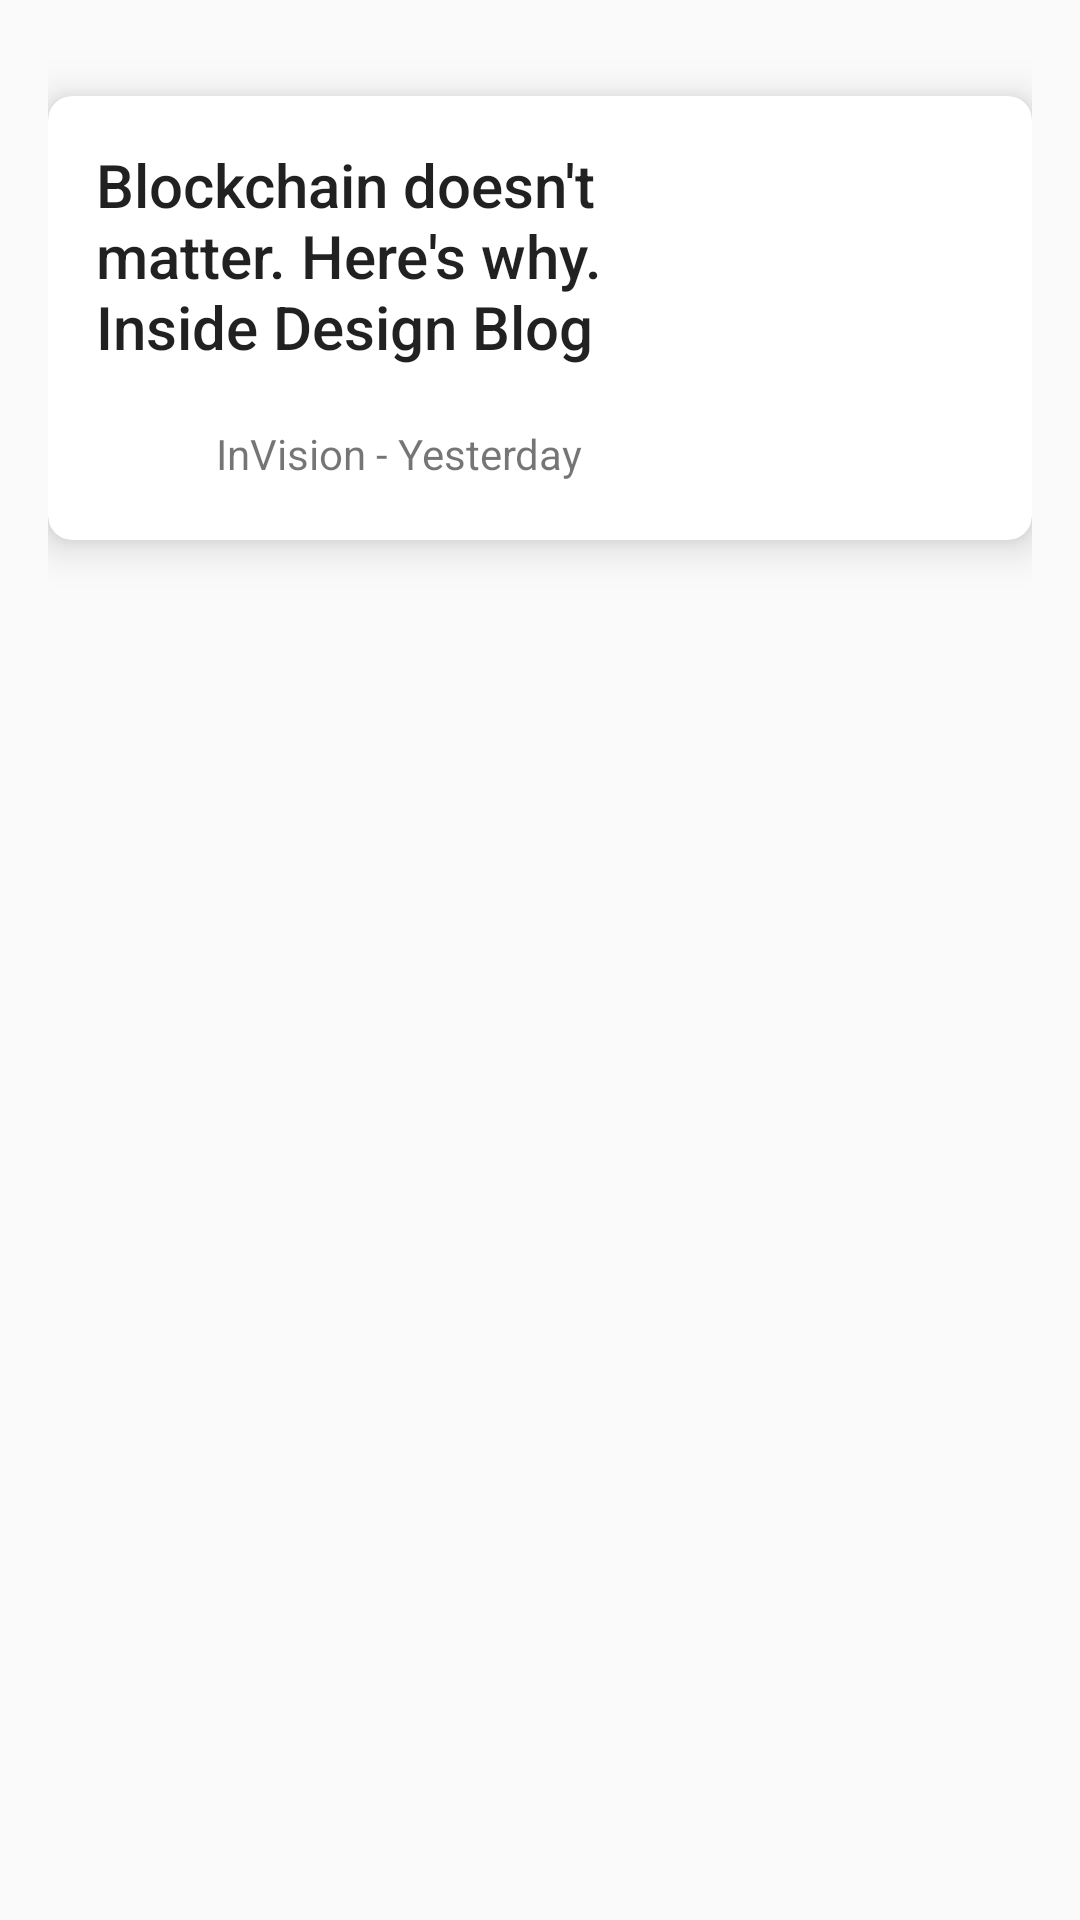

The Android layout XML behind this screen, and the referenced resources:
<!-- AndroidManifest.xml: application theme AppTheme -->
<!-- res/layout/activity_card_view.xml -->
<?xml version="1.0" encoding="utf-8"?>
<LinearLayout xmlns:android="http://schemas.android.com/apk/res/android"
    xmlns:app="http://schemas.android.com/apk/res-auto"
    xmlns:tools="http://schemas.android.com/tools"
    android:layout_width="match_parent"
    android:layout_height="match_parent"
    android:padding="@dimen/space_16"
    tools:context=".module7.CardViewActivity">

    <android.support.v7.widget.CardView
        android:layout_width="match_parent"
        android:layout_height="@dimen/space_148"
        android:layout_marginTop="@dimen/space_16"
        app:cardCornerRadius="@dimen/space_8"
        app:cardElevation="@dimen/space_8">

        <android.support.constraint.ConstraintLayout
            android:layout_width="match_parent"
            android:layout_height="match_parent">

            <TextView
                android:id="@+id/textView"
                android:layout_width="0dp"
                android:layout_height="wrap_content"
                android:layout_marginLeft="16dp"
                android:layout_marginTop="16dp"
                android:text="@string/title_card_view"
                android:textAppearance="@style/TextAppearance.AppCompat.Title"
                app:layout_constraintEnd_toStartOf="@+id/imageView"
                app:layout_constraintStart_toStartOf="parent"
                app:layout_constraintTop_toTopOf="parent" />

            <ImageView
                android:id="@+id/imageView"
                android:layout_width="@dimen/space_128"
                android:layout_height="match_parent"
                android:layout_gravity="right"
                android:background="@drawable/poster_sparkling"
                android:scaleType="center"
                app:layout_constraintEnd_toEndOf="parent"
                app:layout_constraintStart_toEndOf="@+id/textView"
                app:layout_constraintTop_toTopOf="parent" />

            <ImageView
                android:id="@+id/imageView2"
                android:layout_width="@dimen/space_32"
                android:layout_height="@dimen/space_32"
                android:layout_marginLeft="16dp"
                android:layout_marginTop="16dp"
                android:layout_marginBottom="16dp"
                android:src="@drawable/invision"
                app:layout_constraintBottom_toBottomOf="parent"
                app:layout_constraintEnd_toStartOf="@+id/textView2"
                app:layout_constraintHorizontal_bias="0.5"
                app:layout_constraintStart_toStartOf="parent"
                app:layout_constraintTop_toBottomOf="@+id/textView" />

            <TextView
                android:id="@+id/textView2"
                android:layout_width="0dp"
                android:layout_height="wrap_content"
                android:layout_marginLeft="8dp"
                android:elevation="@dimen/space_8"
                android:text="InVision - Yesterday"
                app:layout_constraintBottom_toBottomOf="@+id/imageView2"
                app:layout_constraintEnd_toStartOf="@+id/imageView"
                app:layout_constraintHorizontal_bias="0.5"
                app:layout_constraintStart_toEndOf="@+id/imageView2"
                app:layout_constraintTop_toTopOf="@+id/imageView2" />

        </android.support.constraint.ConstraintLayout>
    </android.support.v7.widget.CardView>
</LinearLayout>
<!-- resources referenced by this layout -->
<resources>
  <dimen name="space_128">128dp</dimen>
  <dimen name="space_148">148dip</dimen>
  <dimen name="space_16">16dp</dimen>
  <dimen name="space_32">32dp</dimen>
  <dimen name="space_8">8dp</dimen>
  <string name="title_card_view">Blockchain doesn\'t matter. Here\'s why. Inside Design Blog</string>
  <style name="AppTheme" parent="Theme.AppCompat.Light.DarkActionBar">
          
          <item name="colorPrimary">@color/colorPrimary</item>
          <item name="colorPrimaryDark">@color/colorPrimaryDark</item>
          <item name="colorAccent">@color/colorAccent</item>
      </style>
  <color name="colorPrimary">#008577</color>
  <color name="colorPrimaryDark">#00574B</color>
  <color name="colorAccent">#D81B60</color>
</resources>
